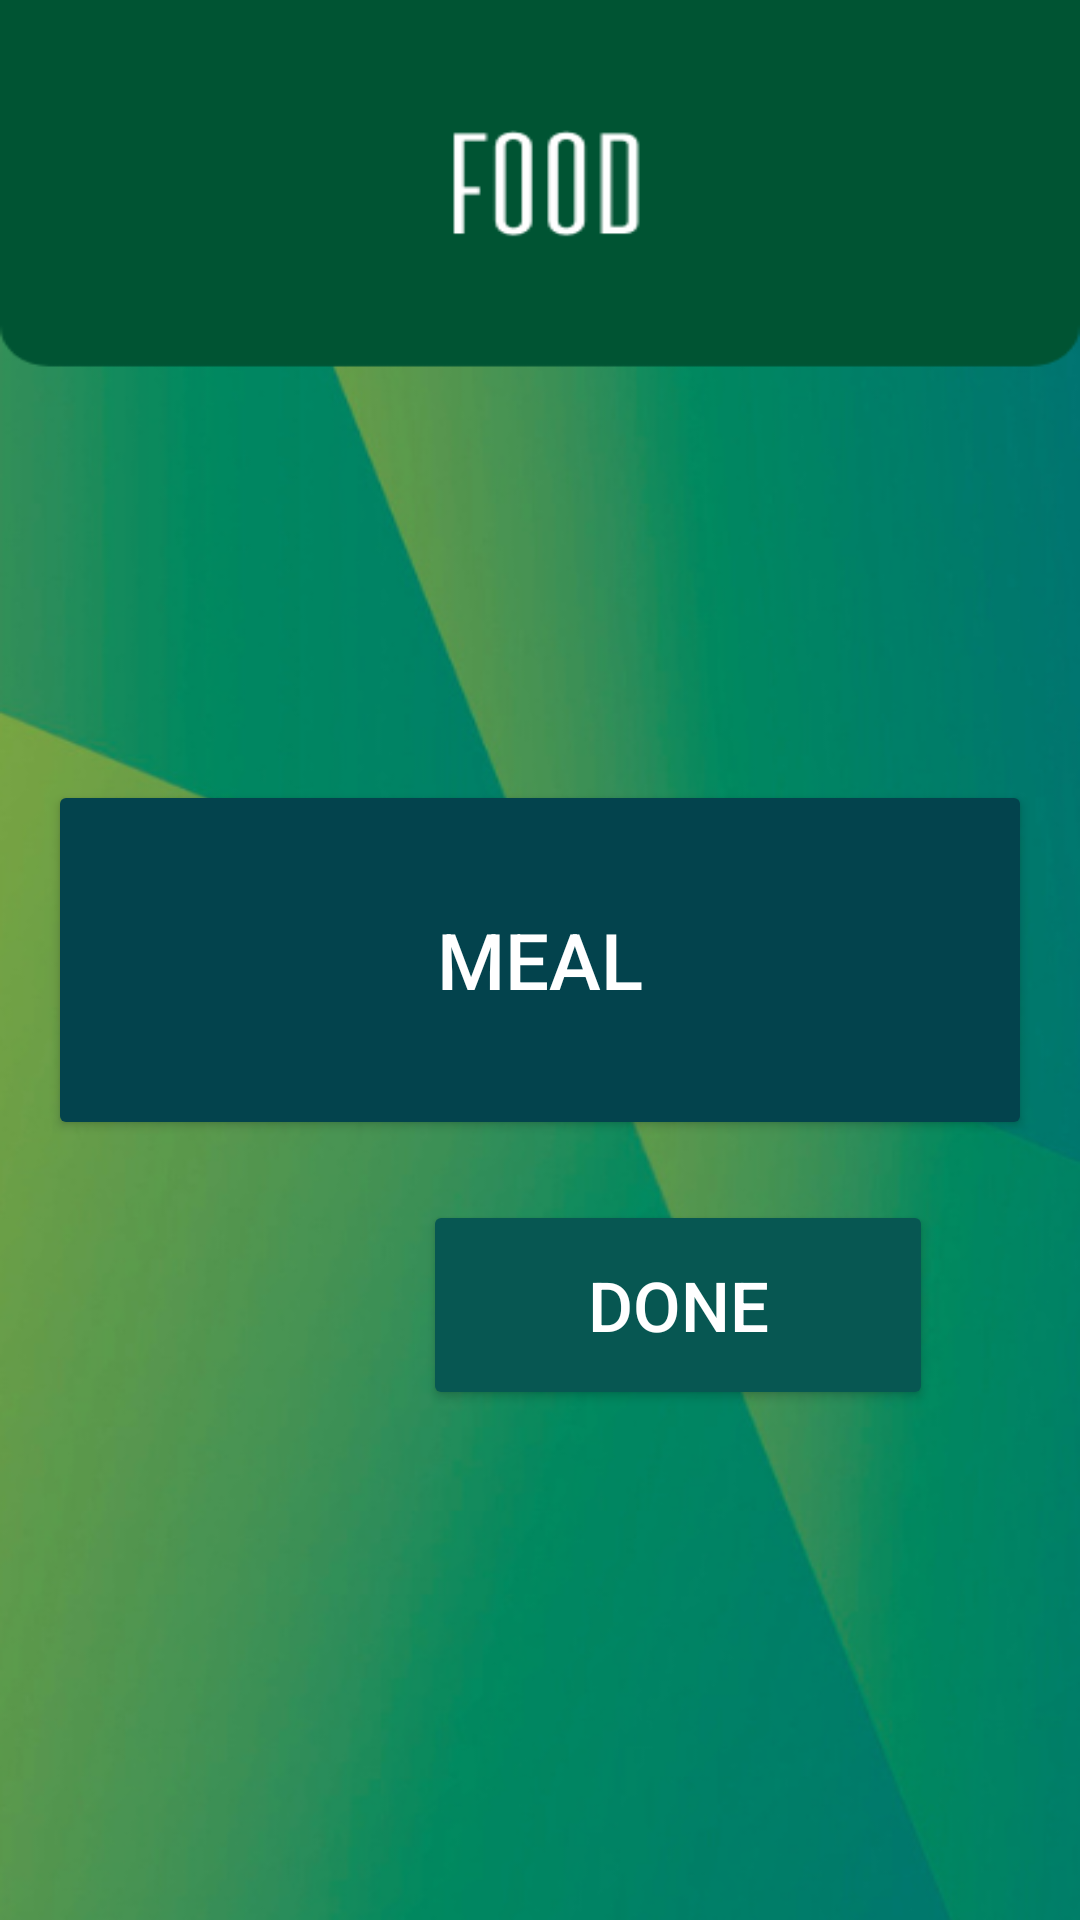

Reconstruct the res/layout file that produces this screen, plus the resources it refers to.
<!-- AndroidManifest.xml: application theme Theme.Planetze35 -->
<!-- res/layout/activity_food.xml -->
<?xml version="1.0" encoding="utf-8"?>
<LinearLayout xmlns:android="http://schemas.android.com/apk/res/android"
    android:layout_width="match_parent"
    xmlns:tools="http://schemas.android.com/tools"
    android:layout_height="match_parent"
    android:orientation="vertical"
    android:padding="16dp"
    android:background="@drawable/food_bg"
    android:weightSum="100"
    android:id="@+id/food"
    tools:context=".EcoTrackerAllParts.FoodActivity">

    <Button
        android:id="@+id/meal_button"
        android:layout_width="match_parent"
        android:layout_height="120dp"
        android:layout_marginTop="244dp"
        android:backgroundTint="@color/green_shade4"
        android:text="Meal"
        android:textColor="@android:color/white"
        android:textSize="26sp" />

    <LinearLayout
        android:id="@+id/questionsMeal"
        android:layout_width="match_parent"
        android:layout_height="wrap_content"
        android:visibility="gone"
        android:orientation="vertical"
        android:paddingTop="10dp">

        <TextView
            android:layout_width="wrap_content"
            android:layout_height="wrap_content"
            android:textColor="@color/white"
            android:text="Select the Meal Type"
            android:textSize="25sp" />

        <Spinner
            android:id="@+id/spinnerMeal"
            android:layout_width="match_parent"
            android:layout_height="wrap_content" />

        <TextView
            android:layout_width="wrap_content"
            android:layout_height="wrap_content"
            android:textColor="@color/white"
            android:text="Enter the number of servings consumed"
            android:textSize="25sp" />

        <EditText
            android:id="@+id/numServings"
            android:layout_width="match_parent"
            android:layout_height="wrap_content"
            android:hint="Enter a number"
            android:textColorHint="@color/white"
            android:inputType="number" />

        <LinearLayout
            android:layout_width="match_parent"
            android:layout_height="wrap_content"
            android:layout_marginTop="20dp"
            android:orientation="horizontal"
            android:gravity="center_horizontal">

            <Button
                android:id="@+id/add_button"
                android:layout_width="0dp"
                android:layout_marginStart="150dp"
                android:layout_marginEnd="150dp"
                android:layout_height="wrap_content"
                android:layout_weight="1"
                android:text="Add"
                android:backgroundTint="@color/green_shade4"
                android:textColor="@android:color/white" />
        </LinearLayout>
    </LinearLayout>

    <Button
        android:id="@+id/done_button"
        android:layout_width="170dp"
        android:layout_height="70dp"
        android:layout_marginStart="125dp"
        android:layout_marginTop="20dp"
        android:backgroundTint="@color/green_shade"
        android:text="Done"
        android:textColor="@android:color/white"
        android:textSize="23sp" />
</LinearLayout>
<!-- resources referenced by this layout -->
<resources>
  <color name="green_shade">#075752</color>
  <color name="green_shade4">#03434d</color>
  <color name="white">#FFFFFFFF</color>
  <!-- drawable food_bg: png bitmap (drawable, 206604 bytes) -->
  <style name="Theme.Planetze35" parent="Theme.MaterialComponents.DayNight.DarkActionBar">
          
          <item name="colorPrimary">@color/teal_200</item>
          <item name="colorPrimaryVariant">@color/teal_700</item>
          <item name="colorOnPrimary">@color/white</item>
          
          <item name="colorSecondary">@color/purple_500</item>
          <item name="colorSecondaryVariant">@color/purple_700</item>
          <item name="colorOnSecondary">@color/white</item>
          
          <item name="android:statusBarColor">?attr/colorPrimaryVariant</item>
          
      </style>
  <color name="teal_200">#FF03DAC5</color>
  <color name="teal_700">#FF018786</color>
  <color name="purple_500">#FF6200EE</color>
  <color name="purple_700">#FF3700B3</color>
</resources>
